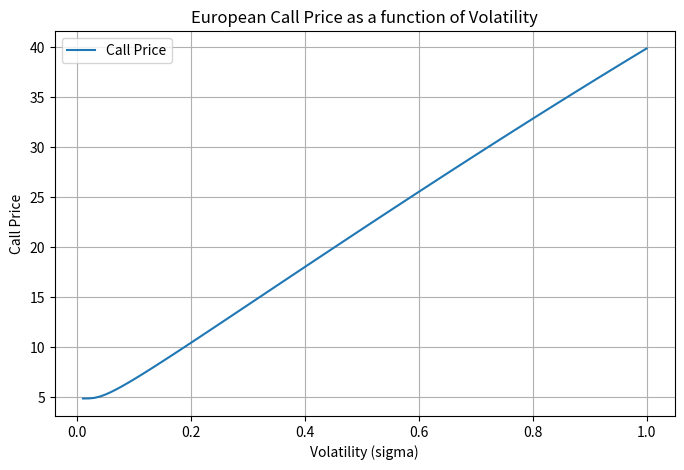

Reproduce this figure in Python.
# Task f)
import numpy as np
import matplotlib.pyplot as plt
import math

# --- Normal CDF using error function ---
def norm_cdf(x):
    return 0.5 * (1 + math.erf(x / math.sqrt(2)))

# --- Black-Scholes call price ---
def bs_call_price(S0, K, T, r, sigma):
    d1 = (math.log(S0/K) + (r + 0.5*sigma**2)*T) / (sigma*math.sqrt(T))
    d2 = d1 - sigma*math.sqrt(T)
    return S0*norm_cdf(d1) - K*math.exp(-r*T)*norm_cdf(d2)

# --- Implied volatility via bisection ---
def implied_volatility_call(price, S0, K, T, r, tol=1e-6, max_iter=100):
    low, high = 1e-6, 5.0  # search interval for vol
    for _ in range(max_iter):
        mid = 0.5 * (low + high)
        price_mid = bs_call_price(S0, K, T, r, mid)
        if abs(price_mid - price) < tol:
            return mid
        if price_mid > price:
            high = mid
        else:
            low = mid
    return mid  # return best guess if no exact root

# --- Parameters ---
S0, K, T, r = 100, 100, 1.0, 0.05

# --- Vary volatility ---
vols = np.linspace(0.01, 1.0, 100)
call_prices = [bs_call_price(S0, K, T, r, sigma) for sigma in vols]

# --- Plot Call price vs Volatility ---
plt.figure(figsize=(8,5))
plt.plot(vols, call_prices, label="Call Price")
plt.xlabel("Volatility (sigma)")
plt.ylabel("Call Price")
plt.title("European Call Price as a function of Volatility")
plt.legend()
plt.grid(True)
plt.show()

# --- Example: compute implied vols for given prices ---
given_prices = [10, 15, 20]
implied_vols = [implied_volatility_call(p, S0, K, T, r) for p in given_prices]

for price, iv in zip(given_prices, implied_vols):
    print(f"Option price = {price:.2f}  ->  Implied Vol = {iv:.4f}")
